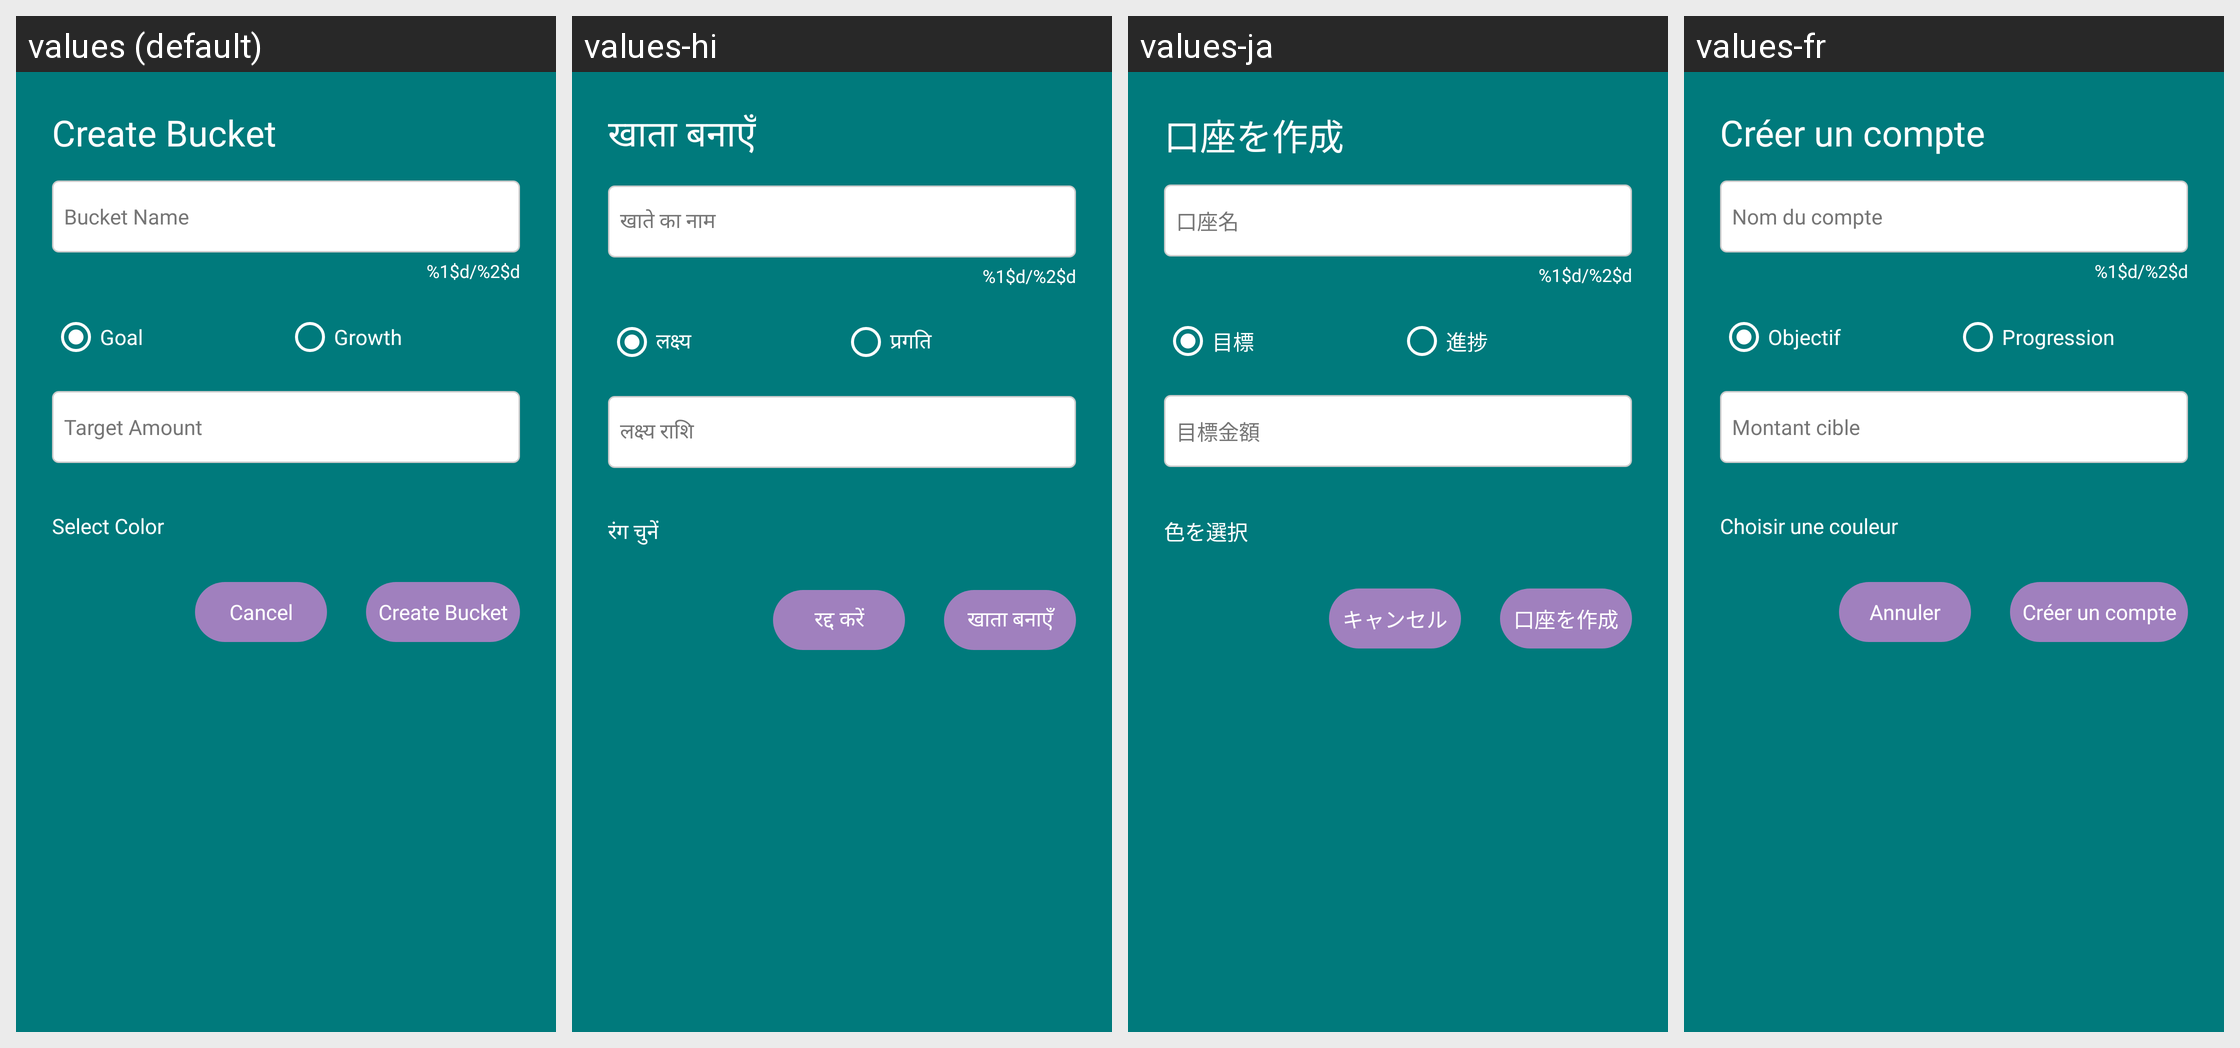

For this localized Android screen grid, give each drawn string resource with its value in every locale shown.
Android screen res/layout/dialog_create_bucket.xml rendered under 4 locales, left to right: values (default), values-hi, values-ja, values-fr. Device: Nexus 5 (rendered at 1080×1920; each locale shown at half size, 540×960, under a caption strip naming it); theme Theme.BudgetBrewer.
Other locales in the repository, not shown: values-de, values-es, values-fil, values-it, values-pt.
Strings drawn on this screen, with the default value and each locale's value (text and hints the layout hard-codes, and strings that could not be matched under every locale, appear in the picture but are not listed):

create_bucket
  values: Create Bucket
  values-hi: खाता बनाएँ
  values-ja: 口座を作成
  values-fr: Créer un compte

bucket_name
  values: Bucket Name
  values-hi: खाते का नाम
  values-ja: 口座名
  values-fr: Nom du compte

character_counter
  values: %1$d/%2$d
  values-hi: %1$d/%2$d
  values-ja: %1$d/%2$d
  values-fr: %1$d/%2$d

goal
  values: Goal
  values-hi: लक्ष्य
  values-ja: 目標
  values-fr: Objectif

growth
  values: Growth
  values-hi: प्रगति
  values-ja: 進捗
  values-fr: Progression

target_amount
  values: Target Amount
  values-hi: लक्ष्य राशि
  values-ja: 目標金額
  values-fr: Montant cible

select_color
  values: Select Color
  values-hi: रंग चुनें
  values-ja: 色を選択
  values-fr: Choisir une couleur

cancel
  values: Cancel
  values-hi: रद्द करें
  values-ja: キャンセル
  values-fr: Annuler
